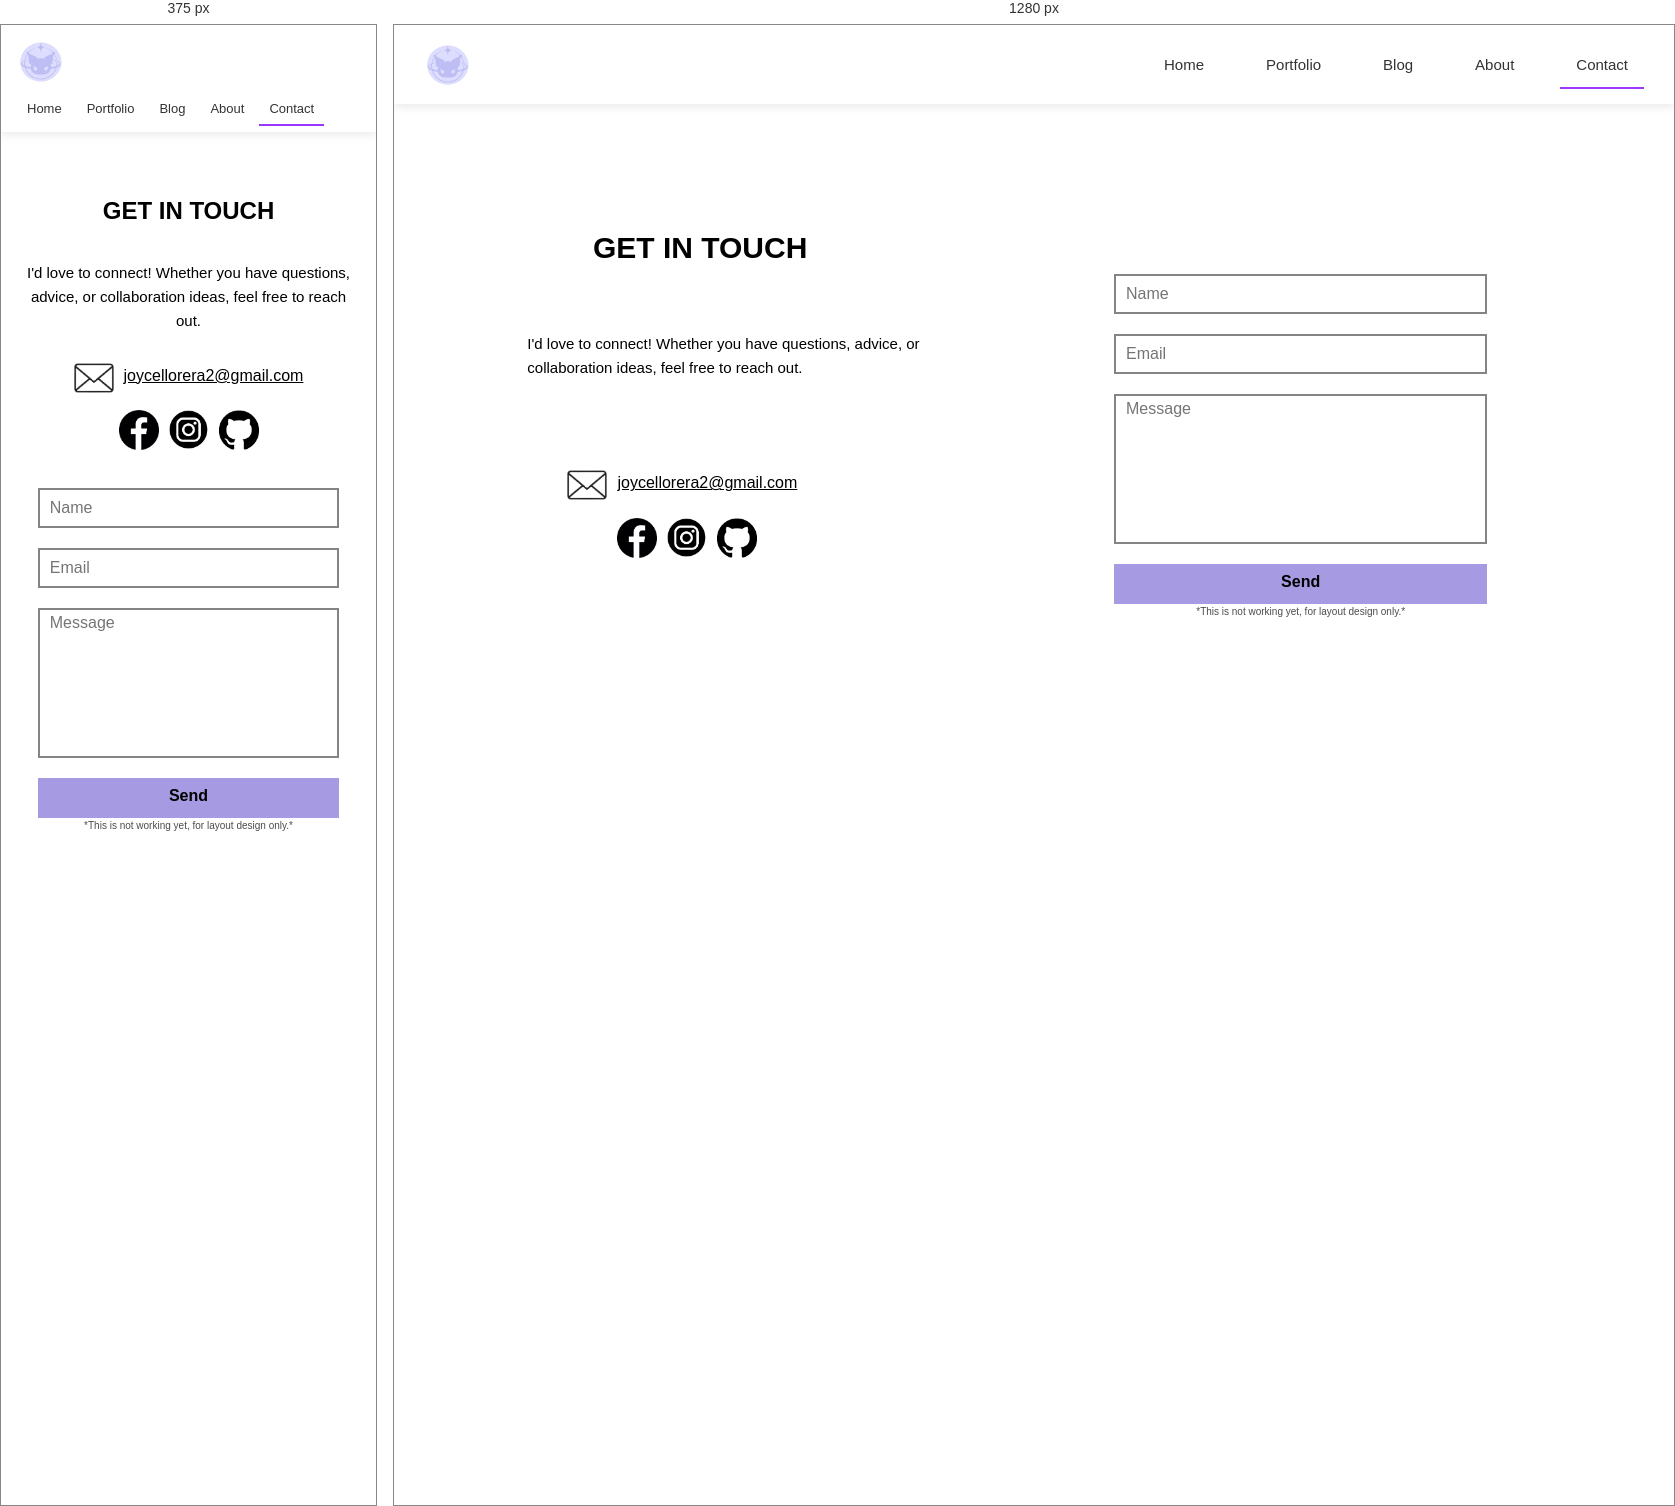
Rendered at 375 px and 1280 px, left to right.

<!-- file: contact.html -->
<!DOCTYPE html>
<html lang="en">
    <head>
        <meta charset="UTF-8">
        <meta name="viewport" content="width=device-width, initial-scale=1.0">
        <title>Contact</title>
        <link rel="icon" type="images/png" href="../imgs/logo1.png">
        <link rel="stylesheet" href="../css/style.css">
    </head> 
    
    <body>
        <nav class="navigation">
            <img src="../imgs/logo1.png" alt="Logo">
            <ul class="nav-links">
                <li><a href="../index.html">Home</a></li>
                <li><a href="../pages/portfolio.html">Portfolio</a></li>
                <li><a href="../pages/blog.html">Blog</a></li>
                <li><a href="../pages/about.html">About</a></li>
                <li><a class="active" href="../pages/contact.html">Contact</a></li>
            </ul>
        </nav>

        <div class="contact-container">
            <div class="contact-left">
                <h1 class="get-in-touch">GET IN TOUCH</h1>
                <p class="connect">
                    I'd love to connect! Whether you have questions, advice, or collaboration ideas, feel free to reach out.
                </p>
                
                <div class="email">
                    <a href="mailto:joycellorera2@gmail.com?subject=Inquiry" target="_blank"><img src="../imgs/email.png" alt="Email">
                    <a href="mailto:joycellorera2@gmail.com" target="_blank" style="text-decoration: underline; color:black;"><p>joycellorera2@gmail.com</p></a> 
                </div>
                
                <div class="contacts">
                    <a href="https://www.facebook.com/joyce.lodana" target="_blank"><img src="../imgs/facebook.png" alt="Facebook"></a>
                    <a href="https://www.instagram.com/krumi.j" target="_blank"><img src="../imgs/ig.png" alt="Instagram"></a>
                    <a href="https://github.com/purplyjoy" target="_blank"><img src="../imgs/github.png" alt="GitHub"></a>
                </div>
            </div>

            <div class="contact-right">
                <div class="box-name">
                    <input type="text" id="username" name="username" class="contact-text" placeholder="Name">
                </div>
                <div class="box-email">
                    <input type="text" id="username" name="username" class="contact-text" placeholder="Email">
                </div>
                <div class="box-message">
                    <input type="text" id="username" name="username" class="contact-message" placeholder="Message">
                </div>
                <div class="box-send">
                    <h1 class="contact-send">Send</h1>
                </div>
                <p style="font-size: 10px; opacity: 0.7;">*This is not working yet, for layout design only.*</p>
            </div>
        </div>   
    </body>
</html>

/* @media block from style.css */
@media (max-width: 900px) {

     .navigation {
        padding: 12px 16px;
        flex-wrap: wrap;
        gap: 10px;
    }
    
    .nav-links {
        gap: 5px;
        flex-wrap: wrap;
        justify-content: center;
    }

    .nav-links a {
        padding: 8px 10px;
        font-size: 13px;
    }
}

/* @media block from style.css */
@media (max-width: 900px) {
    
    .container {
        display: grid;
        align-items: center;
        margin-left: 0;
        margin-top: 30px;
        padding: 0 20px;
    }

    .content {
        align-items: center;
        margin-top: 20px;
        margin-left: 0;
        text-align: center;
        justify-content: center;
    }

    .contact_logos {
        margin-right: 0;
        justify-content: center;
    }

    .circle {
        width: 70vw;
        height: 70vw;
        margin-top: 30px;
    }

}

/* @media block from style.css */
@media (max-width: 900px) {

    .container2 {
        flex-direction: column;
    }
    
    .Aboutme_Pic {
        position: relative;
        width: 100%;
        max-width: 340px;
        display: block;
        margin: 0 auto;
    }

    .content2 {
        position: relative;
        margin-left: 0;
        max-width: 100%;
        padding: 0 10px;
    }

    .content2 h1 {
        font-size: 28px;
        text-align: center;
    }

    .content2 p {
        font-size: 15px;
    }

    .button2 {
        margin-left: 0;
        display: block;
        width: fit-content;
        margin: 20px auto 0;
    }
}

/* @media block from style.css */
@media (max-width: 900px) {
    
    .container3 {
        margin-top: 50px;
    }

    .skills {
        flex-direction: column;
    }

    .column1 {
        justify-content: center;
    }

    .column2 {
        justify-content: center;  
    }

    .column2-percentage {
        margin-right: 0; 
    }
    
}

/* @media block from style.css */
@media (max-width: 900px) {
    
    .container4 {
        margin-top: 100px;
        margin-bottom: 50px;
    }
}

/* @media block from style.css */
@media (max-width: 900px) {

    .about-content {
        position: relative;
        flex-direction: column;
        margin-top: 20px;
        width: 100%;
    }

    .AboutMe-Pic {
        width: 100%;
        max-width: 280px;
        height: auto;
        display: block;
    }

    .about-content2 {
        flex-direction: column;
        gap: 10px;
        margin: 20px;
    }

    .about-content3 {
        flex-direction: column;
        gap: 10px;
        align-items: center;
        margin: 20px;
    }

}

/* @media block from style.css */
@media (max-width: 900px) {

    .tools-i-use {
        display: flex;
        justify-content: center;
        align-items: center;
        flex-wrap: wrap;       
    }
}

/* @media block from style.css */
@media (max-width: 900px) {
    
    .blog-title {
        margin-left: 20px;
        font-size: 18px;
    }

    .blog-content {
        flex-direction: column;
        width: 90%;
        height: auto;
    }

    .blog-content img {
        width: 100%;
        height: 220px;
    }

    .blog-texts {
        margin-left: 0;
        padding: 10px;
    }

    .gallery h1 {
        margin-bottom: 0;
    }
}

/* @media block from style.css */
@media (max-width: 900px) {

    .contact-container {
        flex-direction: column;
        margin-top: 30px;
        padding: 0 20px;
    }

    .contact-left,
    .contact-right {
        width: 100%;
        height: auto;
        align-items: center;
    }

    .get-in-touch {
        margin-right: 0;
        margin-top: 30px;
        margin-bottom: 20px;
        font-size: 24px;
        text-align: center;
    }

    .connect {
        width: 100%;
        text-align: center;
        margin-bottom: 20px;
    }

    .email {
        margin-right: 0;
        justify-content: center;
    }

    .contacts {
        margin-right: 0;
        justify-content: center;
    }

    .box-name,
    .box-email,
    .box-message,
    .box-send {
        width: 90%;
        margin-top: 10px;
    }

    .box-name {
        margin-top: 30px;
    }
}

/* @media block from style.css */
@media (max-width: 900px) {

    .scene h1 {
        margin-left: 20px;
        font-size: 16px;
    }

    .scenery-content {
        width: 90%;
    }

    .scenery-content h1 {
        margin-left: 20px;
    }

    .scenery-content img {
        width: 100%;
        height: 300px;
    }

    .text1 {
        margin-left: 20px;
        font-size: 15px;
    }

    .text2 {
        margin-left: 20px;
    }

    .text3 {
        margin-left: 20px;
        font-size: 20px;
    }

    .scene-text {
        margin: 20px 20px;
    }

}